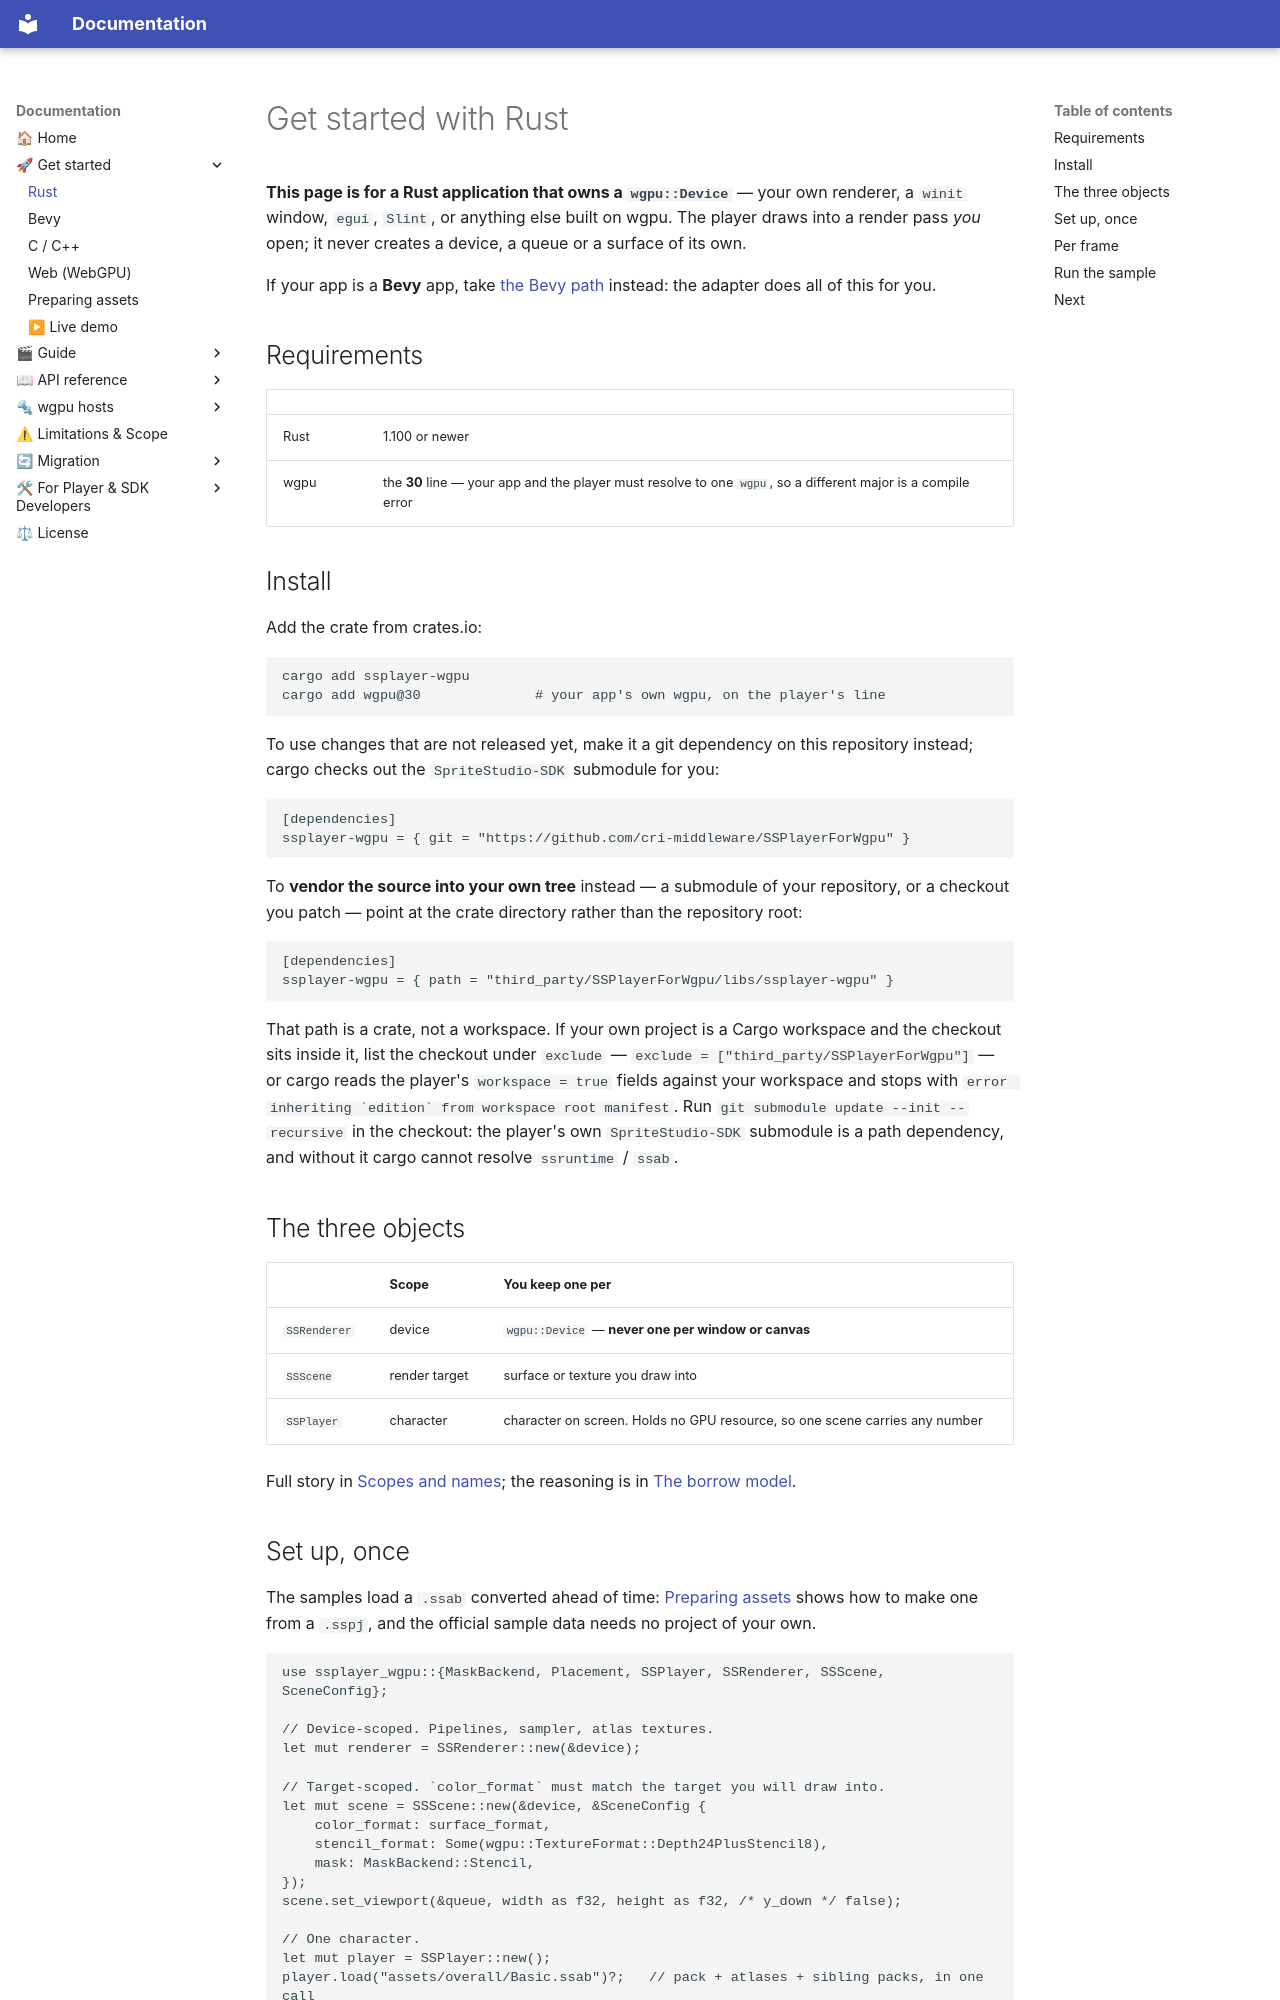

repository: cri-middleware/SSPlayerForWgpu · page: start/rust/index.html · generator: mkdocs

---
title: Get started with Rust
---

# Get started with Rust

**This page is for a Rust application that owns a `wgpu::Device`** — your own renderer, a `winit`
window, `egui`, `Slint`, or anything else built on wgpu. The player draws into a render pass *you*
open; it never creates a device, a queue or a surface of its own.

If your app is a **Bevy** app, take [the Bevy path](./bevy.md) instead: the adapter does all of
this for you.

## Requirements

| | |
|---|---|
| Rust | 1.100 or newer |
| wgpu | the **30** line — your app and the player must resolve to one `wgpu`, so a different major is a compile error |

## Install

Add the crate from crates.io:

```bash
cargo add ssplayer-wgpu
cargo add wgpu@30              # your app's own wgpu, on the player's line
```

To use changes that are not released yet, make it a git dependency on this repository instead; cargo
checks out the `SpriteStudio-SDK` submodule for you:

```toml
[dependencies]
ssplayer-wgpu = { git = "https://github.com/cri-middleware/SSPlayerForWgpu" }
```

To **vendor the source into your own tree** instead — a submodule of your repository, or a
checkout you patch — point at the crate directory rather than the repository root:

```toml
[dependencies]
ssplayer-wgpu = { path = "third_party/SSPlayerForWgpu/libs/ssplayer-wgpu" }
```

That path is a crate, not a workspace. If your own project is a Cargo workspace and the checkout
sits inside it, list the checkout under `exclude` — `exclude = ["third_party/SSPlayerForWgpu"]` — or
cargo reads the player's `workspace = true` fields against your workspace and stops with
``error inheriting `edition` from workspace root manifest``. Run
`git submodule update --init --recursive` in the checkout: the player's own `SpriteStudio-SDK`
submodule is a path dependency, and without it cargo cannot resolve `ssruntime` / `ssab`.

## The three objects

| | Scope | You keep one per |
|---|---|---|
| `SSRenderer` | device | `wgpu::Device` — **never one per window or canvas** |
| `SSScene` | render target | surface or texture you draw into |
| `SSPlayer` | character | character on screen. Holds no GPU resource, so one scene carries any number |

Full story in [Scopes and names](../guide/concepts.md); the reasoning is in
[The borrow model](../wgpu/borrow-model.md).
